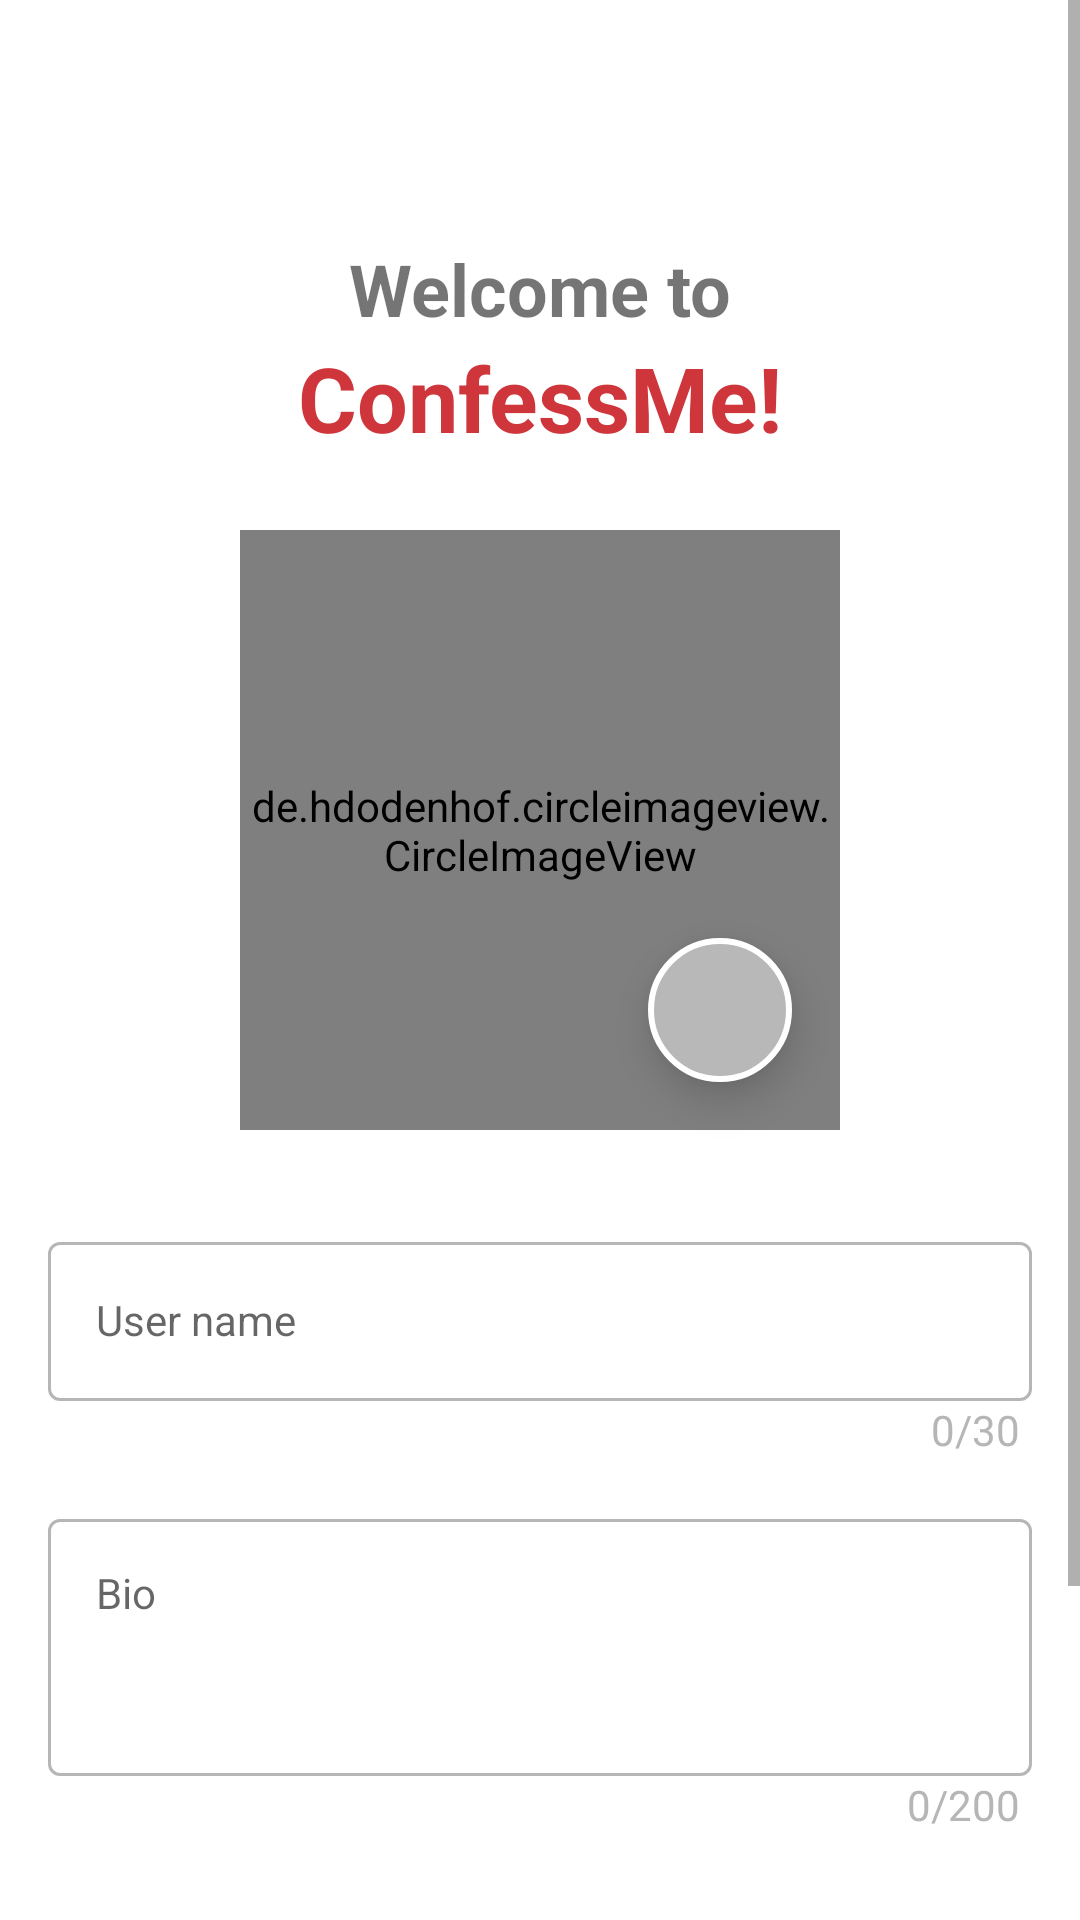

Write the Android layout XML for this screen, with the resource values it uses.
<!-- AndroidManifest.xml: application theme Theme.LoginAndSignUp -->
<!-- res/layout/fragment_set_profile.xml -->
<?xml version="1.0" encoding="utf-8"?>
<ScrollView xmlns:android="http://schemas.android.com/apk/res/android"
    xmlns:app="http://schemas.android.com/apk/res-auto"
    xmlns:tools="http://schemas.android.com/tools"
    android:layout_width="match_parent"
    android:layout_height="match_parent"
    android:fillViewport="true"
    tools:context=".presentation.profile.edit_set_profile.SetProfileFragment">

    <androidx.constraintlayout.widget.ConstraintLayout
        android:layout_width="match_parent"
        android:layout_height="wrap_content">

    <androidx.appcompat.widget.Toolbar
        android:id="@+id/set_profile_toolbar"
        android:layout_width="match_parent"
        android:layout_height="?attr/actionBarSize"
        app:layout_constraintEnd_toEndOf="parent"
        app:layout_constraintStart_toStartOf="parent"
        app:layout_constraintTop_toTopOf="parent"></androidx.appcompat.widget.Toolbar>

    <TextView
        android:id="@+id/welcome_textview"
        android:layout_width="wrap_content"
        android:layout_height="wrap_content"
        android:layout_marginTop="24dp"
        android:text="@string/welcome_to"
        android:textSize="24sp"
        android:textStyle="bold"
        app:layout_constraintEnd_toEndOf="parent"
        app:layout_constraintStart_toStartOf="parent"
        app:layout_constraintTop_toBottomOf="@id/set_profile_toolbar" />

    <TextView
        android:id="@+id/confessme_textview"
        android:layout_width="wrap_content"
        android:layout_height="wrap_content"
        android:text="@string/confessme"
        android:textColor="@color/confessmered"
        android:textSize="30sp"
        android:textStyle="bold"
        app:layout_constraintBottom_toTopOf="@id/set_profile_image"
        app:layout_constraintEnd_toEndOf="parent"
        app:layout_constraintStart_toStartOf="parent"
        app:layout_constraintTop_toBottomOf="@id/welcome_textview" />

    <de.hdodenhof.circleimageview.CircleImageView
        android:id="@+id/set_profile_image"
        android:layout_width="200dp"
        android:layout_height="200dp"
        android:layout_marginTop="24dp"
        android:src="@drawable/empty_profile_photo"
        app:civ_border_color="#FF000000"
        app:layout_constraintEnd_toEndOf="parent"
        app:layout_constraintHorizontal_bias="0.5"
        app:layout_constraintStart_toStartOf="parent"
        app:layout_constraintTop_toBottomOf="@id/confessme_textview" />

    <ImageButton
        android:id="@+id/set_button"
        android:layout_width="48dp"
        android:layout_height="48dp"
        android:layout_gravity="bottom|end"
        android:layout_marginEnd="16dp"
        android:layout_marginBottom="16dp"
        android:background="@drawable/edit_pp_button_background"
        android:elevation="8dp"
        android:src="@drawable/ic_edit"
        android:visibility="visible"
        app:layout_constraintBottom_toBottomOf="@+id/set_profile_image"
        app:layout_constraintEnd_toEndOf="@+id/set_profile_image" />

    <com.google.android.material.textfield.TextInputLayout
        android:id="@+id/setTvFirstName"
        style="@style/LoginTextInputOuterFieldStyle"
        android:layout_width="match_parent"
        android:layout_height="wrap_content"
        android:layout_marginHorizontal="16dp"
        android:layout_marginTop="32dp"
        android:elevation="4dp"
        app:boxStrokeColor="@color/confessmered"
        app:hintTextColor="@color/confessmered"
        app:layout_constraintEnd_toEndOf="parent"
        app:layout_constraintHorizontal_bias="0.5"
        app:layout_constraintStart_toStartOf="parent"
        app:layout_constraintTop_toBottomOf="@+id/set_profile_image">

        <com.google.android.material.textfield.TextInputEditText
            android:id="@+id/setFirstNameEt"
            style="@style/LoginTextInputInnerFieldStyle"
            android:layout_width="match_parent"
            android:layout_height="wrap_content"
            android:hint="@string/user_name"
            android:inputType="textPersonName" />
        <TextView
            android:id="@+id/set_profile_first_name_counter_text_view"
            android:layout_width="wrap_content"
            android:layout_height="wrap_content"
            android:layout_gravity="end"
            android:layout_marginRight="4dp"
            android:text="0/30"
            android:textColor="#b6b6b6" />
    </com.google.android.material.textfield.TextInputLayout>

    <com.google.android.material.textfield.TextInputLayout
        android:id="@+id/setTvBio"
        style="@style/LoginTextInputOuterFieldStyle"
        android:layout_width="match_parent"
        android:layout_height="wrap_content"
        android:layout_marginHorizontal="16dp"
        android:elevation="4dp"
        app:boxStrokeColor="@color/confessmered"
        app:hintTextColor="@color/confessmered"
        app:layout_constraintEnd_toEndOf="parent"
        app:layout_constraintHorizontal_bias="0.5"
        app:layout_constraintStart_toStartOf="parent"
        app:layout_constraintTop_toBottomOf="@+id/setTvFirstName">

        <com.google.android.material.textfield.TextInputEditText
            android:id="@+id/setBioEt"
            style="@style/LoginTextInputInnerFieldStyle"
            android:layout_width="match_parent"
            android:layout_height="wrap_content"
            android:singleLine="false"
            android:minLines="3"
            android:gravity="top|start"
            android:hint="@string/bio"
            android:layout_gravity="start|top"
            android:inputType="textImeMultiLine|textMultiLine" />
        <TextView
            android:id="@+id/set_profile_counter_text_view"
            android:layout_width="wrap_content"
            android:layout_height="wrap_content"
            android:layout_gravity="end"
            android:layout_marginRight="4dp"
            android:text="0/200"
            android:textColor="#b6b6b6" />
    </com.google.android.material.textfield.TextInputLayout>

    <androidx.appcompat.widget.AppCompatButton
        android:id="@+id/setSaveButton"
        android:layout_width="0dp"
        android:layout_height="wrap_content"
        android:layout_marginHorizontal="16dp"
        android:layout_marginTop="36dp"
        android:background="@color/confessmered"
        android:elevation="4dp"
        android:text="@string/save_and_proceed"
        android:textColor="@color/white"
        android:textStyle="bold"
        app:layout_constraintEnd_toEndOf="parent"
        app:layout_constraintHorizontal_bias="0.5"
        app:layout_constraintStart_toStartOf="parent"
        app:layout_constraintTop_toBottomOf="@+id/setTvBio" />

    <androidx.appcompat.widget.AppCompatButton
        android:id="@+id/setSkipButton"
        android:layout_width="0dp"
        android:layout_height="wrap_content"
        android:layout_marginHorizontal="16dp"
        android:layout_marginVertical="16dp"
        android:background="@color/white"
        android:elevation="4dp"
        android:text="@string/skip"
        android:textColor="@color/black"
        android:textStyle="bold"
        app:layout_constraintBottom_toBottomOf="parent"
        app:layout_constraintEnd_toEndOf="parent"
        app:layout_constraintHorizontal_bias="0.5"
        app:layout_constraintStart_toStartOf="parent"
        app:layout_constraintTop_toBottomOf="@+id/setSaveButton" />

    <ProgressBar
        android:id="@+id/progress_bar_set_profile"
        android:layout_width="wrap_content"
        android:layout_height="wrap_content"
        android:indeterminateTint="?attr/colorOnSecondary"
        android:visibility="invisible"
        app:layout_constraintBottom_toBottomOf="parent"
        app:layout_constraintEnd_toEndOf="parent"
        app:layout_constraintStart_toStartOf="parent"
        app:layout_constraintTop_toTopOf="parent" />

    </androidx.constraintlayout.widget.ConstraintLayout>
</ScrollView>
<!-- resources referenced by this layout -->
<resources>
  <color name="black">#FF000000</color>
  <color name="confessmered">#cf363c</color>
  <color name="white">#FFFFFFFF</color>
  <!-- drawable edit_pp_button_background (drawable) -->
  <?xml version="1.0" encoding="utf-8"?>
  <layer-list xmlns:android="http://schemas.android.com/apk/res/android">
      <item>
          <shape
              android:shape="oval">
              <solid android:color="#b8b8b8" />
              <stroke
                  android:width="2dp"
                  android:color="#FFFFFF" />
          </shape>
      </item>
  </layer-list>
  <!-- drawable empty_profile_photo: jpg bitmap (drawable, 15003 bytes) -->
  <string name="bio">Bio</string>
  <string name="confessme">ConfessMe!</string>
  <string name="save_and_proceed">SAVE AND PROCEED</string>
  <string name="skip">SKIP</string>
  <string name="user_name">User name</string>
  <string name="welcome_to">Welcome to</string>
  <style name="LoginTextInputInnerFieldStyle" parent="Widget.MaterialComponents.TextInputLayout.OutlinedBox">
          <item name="android:layout_width">match_parent</item>
          <item name="android:layout_height">wrap_content</item>
          <item name="android:textColor">@color/black</item>
          <item name="android:textColorHint">@color/black</item>
          <item name="android:maxLines">1</item>
          <item name="android:textSize">14sp</item>
          <item name="android:singleLine">true</item>
      </style>
  <style name="LoginTextInputOuterFieldStyle" parent="Widget.MaterialComponents.TextInputLayout.OutlinedBox">
          <item name="android:layout_width">match_parent</item>
          <item name="android:layout_height">wrap_content</item>
          <item name="boxStrokeColor">@color/confessmered</item>
          <item name="android:layout_marginTop">15dp</item>
          <item name="android:layout_marginBottom">15dp</item>
      </style>
  <style name="Theme.LoginAndSignUp" parent="Theme.MaterialComponents.DayNight.NoActionBar">
          
          <item name="colorPrimary">@color/confessmered</item>
          <item name="colorPrimaryVariant">@color/confessmered</item>
          <item name="colorOnPrimary">@color/white</item>
          
          <item name="colorSecondary">@color/teal_200</item>
          <item name="colorSecondaryVariant">@color/white</item>
          <item name="colorOnSecondary">@color/black</item>
          
          <item name="android:statusBarColor" tools:targetApi="l">@color/confessmered</item>
          
      </style>
  <color name="teal_200">#FF03DAC5</color>
</resources>
